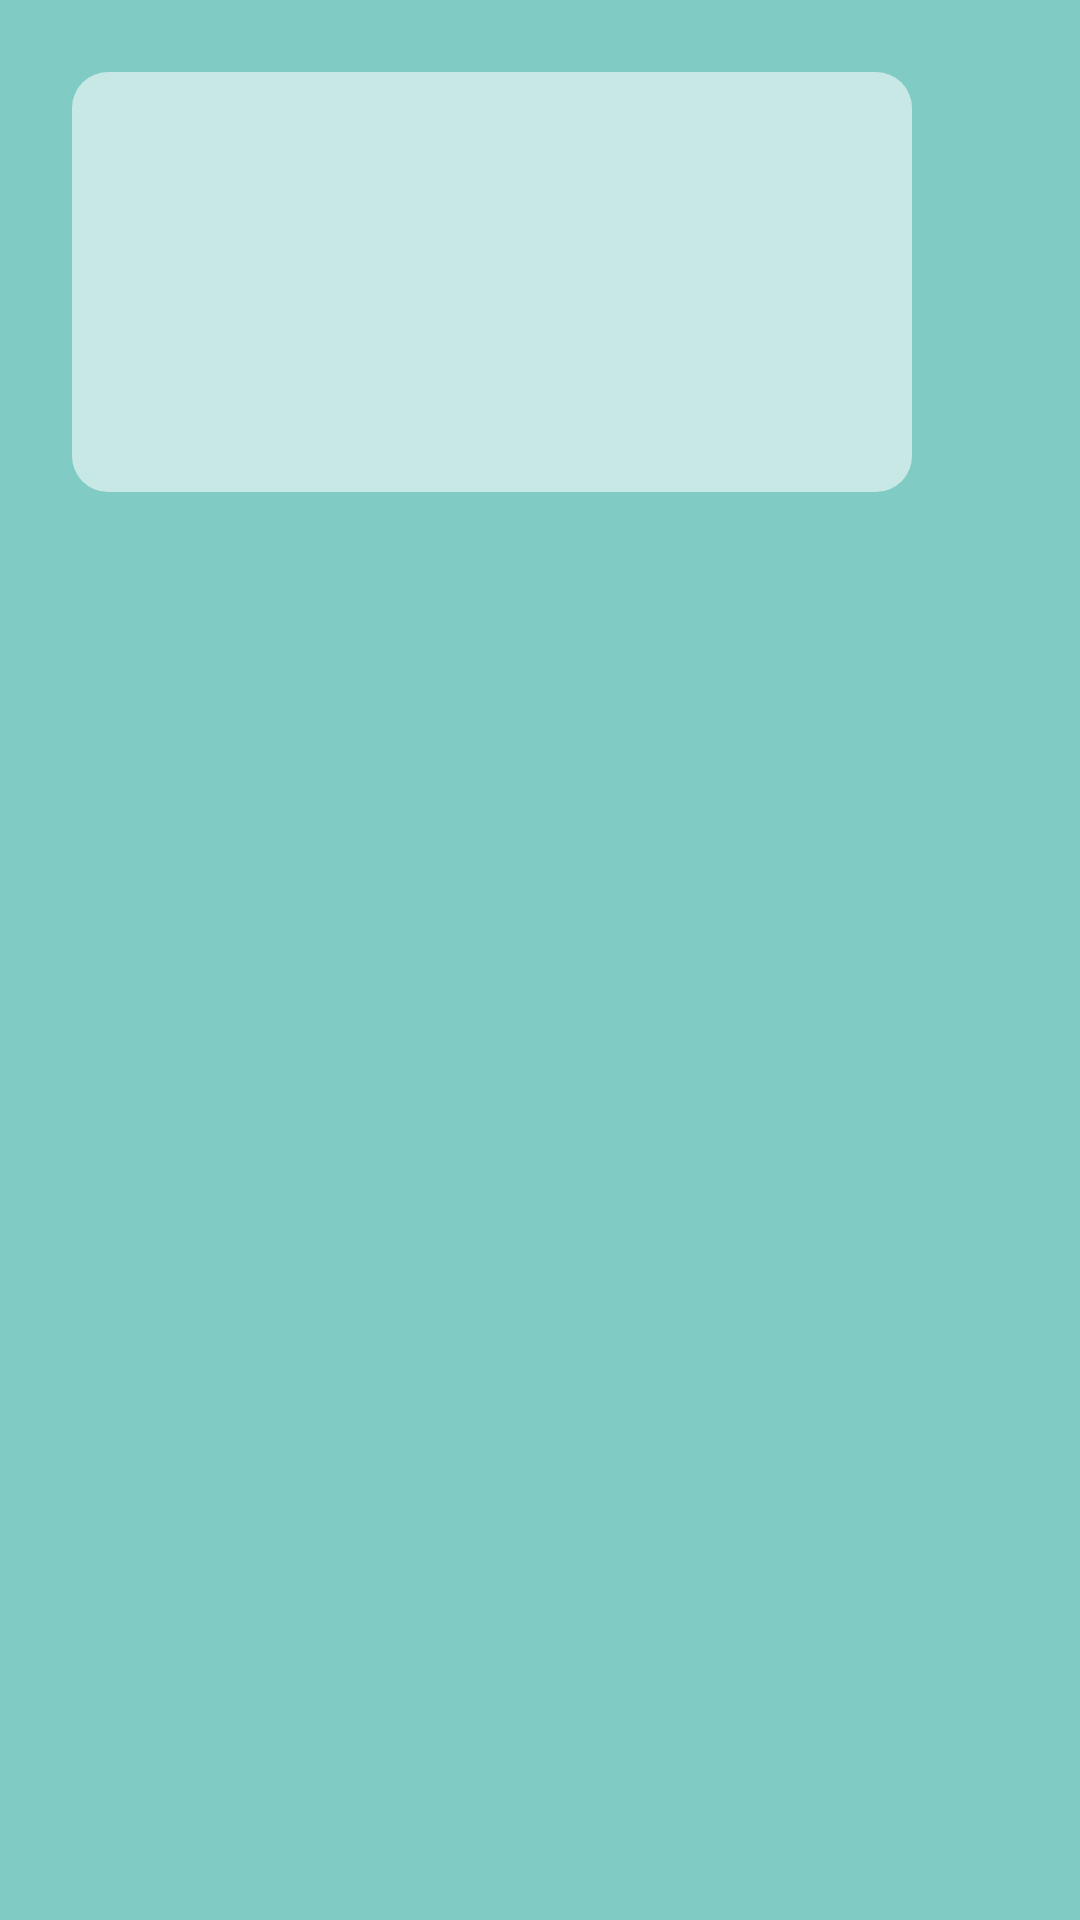

This screen was rendered from an Android layout file. Write that file and the resources it references.
<!-- AndroidManifest.xml: application theme AppTheme -->
<!-- res/layout/fragment_navigation_drawer.xml -->
<RelativeLayout xmlns:android="http://schemas.android.com/apk/res/android"
    xmlns:tools="http://schemas.android.com/tools"
    android:layout_width="match_parent"
    android:layout_height="match_parent"
    tools:context="com.android.material.NavigationDrawerFragment"
    android:background="@color/accent_material_dark">

    <LinearLayout
        android:id="@+id/containerDrawerImage"
        android:layout_width="match_parent"
        android:layout_height="wrap_content">

        <ImageView
            android:layout_width="280dp"
            android:layout_height="140dp"
            android:layout_marginBottom="16dp"
            android:layout_marginTop="24dp"
            android:layout_marginLeft="24dp"
            android:background="@drawable/rouded" />

    </LinearLayout>

    <android.support.v7.widget.RecyclerView
        android:id="@+id/drawerList"
        android:layout_width="match_parent"
        android:layout_height="match_parent"
        android:layout_below="@id/containerDrawerImage" />

</RelativeLayout>
<!-- resources referenced by this layout -->
<resources>
  <!-- drawable rouded (drawable) -->
  <?xml version="1.0" encoding="utf-8"?>
  <selector xmlns:android="http://schemas.android.com/apk/res/android">
      <item>
          <shape android:shape="rectangle">
              <solid android:color="#90ffffff" />
              <corners android:radius="12dp" />
          </shape>
      </item>
  </selector>
  <style name="AppTheme" parent="AppTheme.Base">
          
      </style>
  <style name="AppTheme.Base" parent="Theme.AppCompat.Light.NoActionBar">
  
          <item name="colorPrimary">@color/primaryColor</item>
          <item name="colorPrimaryDark">@color/primaryColorDark</item>
          <item name="colorAccent">@color/primaryColorAccent</item>
  
  
  
      </style>
  <color name="primaryColor">#FFEB3B</color>
  <color name="primaryColorDark">#FBC02D</color>
  <color name="primaryColorAccent">#50514F</color>
</resources>
